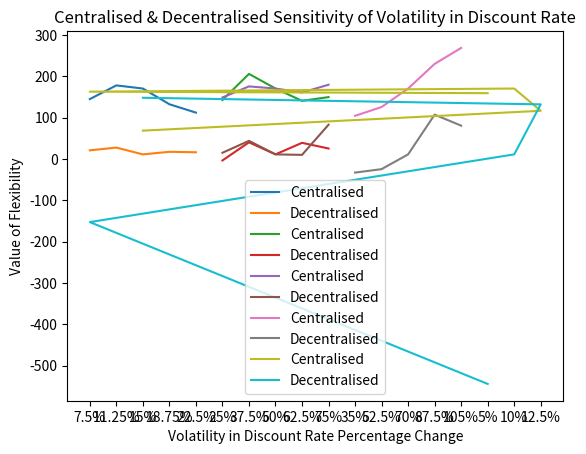

Source code (Python):
import matplotlib.pyplot as plt
import numpy as np

#Main function to calculate flexibility
def central(args):
    a = args[1] - args[0]
    # b = args[2] - args[0]
    # c = args[2] - args[1]
    return a

def decentral(args):
    # a = args[1] - args[0]
    b = args[2] - args[0]
    # c = args[2] - args[1]
    return b

def calc2(a, b, c, d):
    e = [a, b, c, d]
    return e

cenFlexVoF = 1294.7958-1124.6001  #1061.1028 - 921.7072 1051.2945 - 989.4617
decenFlexVoF = 1135.6080-1124.6001 #875.1929 - 630.2277 798.0308 - 989.4617

#Annual Volatility
# cenM50_1 = [896.2848, 982.1970, 1094.3626]
# cenM50_1 = [935.9597, 982.1970, 1048.7318]
# decenM50_1 = [643.5914, 743.0639, 810.1298]
mainM50_1 = [1089.3222, 1233.9550, 1110.0984] #[982.1970, 1094.3626, 810.1298] 

# cenM25_1 = [940.8117, 998.6651, 1047.6571]
# decenM25_1 = [642.2279, 736.1674, 811.1842]
mainM25_1 = [1066.9065, 1244.6756, 1094.3071] #[998.6651, 1047.6571, 811.1842]

# cenP25_1 = [910.9544, 987.5118, 1036.8057]
# decenP25_1 = [636.2054, 723.3106, 789.2393]
mainP25_1 = [1088.2814, 1220.4914, 1105.4884] #[987.5118, 1036.8057, 789.2393]

# cenP50_1 = [886.4380, 976.6189, 1047.0834]
# decenP50_1 = [624.0570, 710.7016, 786.7276]
mainP50_1 = [1081.1006, 1193.0606, 1097.2009] #[976.6189, 1047.0834, 786.7276]

cenM50vof_1 = central(mainM50_1)
decenM50vof_1 = decentral(mainM50_1)
cenM25vof_1 = central(mainM25_1)
decenM25vof_1 = decentral(mainM25_1)
cenP25vof_1 = central(mainP25_1)
decenP25vof_1 = decentral(mainP25_1)
cenP50vof_1 = central(mainP50_1)
decenP50vof_1 = decentral(mainP50_1)

cenAnnualVolatility = calc2(cenM50vof_1, cenM25vof_1, cenP25vof_1, cenP50vof_1)
cenAnnualVolatility.insert(2, cenFlexVoF)
decenAnnualVolatility = calc2(decenM50vof_1, decenM25vof_1, decenP25vof_1, decenP50vof_1)
decenAnnualVolatility.insert(2, decenFlexVoF)

#Volatility Year 0
# cenM50_2 = [941.6588, 983.3856, 1030.4977]
# decenM50_2 = [643.0637, 734.6571, 811.6712]
mainM50_2 = [1138.0563, 1280.5790, 1134.3588] #[983.3856, 1030.4977, 811.6712]

# cenM25_2 = [937.1954, 985.9700, 1071.9906]
# decenM25_2 = [630.7510, 717.2699, 809.5360]
mainM25_2 = [1097.6681, 1303.2662, 1137.7909] #[985.9700, 1071.9906, 809.5360]

# cenP25_2 = [946.9252, 960.6035, 1049.7550]
# decenP25_2 = [588.3914, 726.3927, 800.5188]
mainP25_2 = [1059.7499, 1200.1682, 1098.6533] #[960.6035, 1049.7550, 800.5188]

# cenP50_2 = [919.0016, 944.2297, 1034.7589]
# decenP50_2 = [620.6265, 697.2473, 775.2539]
mainP50_2 = [1076.7213, 1226.1826, 1101.9709] #[944.2297, 1034.7589, 775.2539]

cenM50vof_2 = central(mainM50_2)
decenM50vof_2 = decentral(mainM50_2)
cenM25vof_2 = central(mainM25_2)
decenM25vof_2 = decentral(mainM25_2)
cenP25vof_2 = central(mainP25_2)
decenP25vof_2 = decentral(mainP25_2)
cenP50vof_2 = central(mainP50_2)
decenP50vof_2 = decentral(mainP50_2)

cenVolatilityYear = calc2(cenM50vof_2, cenM25vof_2, cenP25vof_2, cenP50vof_2)
cenVolatilityYear.insert(2, cenFlexVoF)
decenVolatilityYear = calc2(decenM50vof_2, decenM25vof_2, decenP25vof_2, decenP50vof_2)
decenVolatilityYear.insert(2, decenFlexVoF)

# #Volatility M
# cenM50_3 = [958.9159, 1033.5657, 1094.1578]
# decenM50_3 = [647.2243, 731.7966, 811.5619]
mainM50_3 = [1120.4874, 1269.1022, 1135.3497]

# cenM25_3 = [963.7137, 1026.5372, 1066.5519]
# decenM25_3 = [629.6868, 717.8459, 803.0456]
mainM25_3 = [1073.7870, 1249.1250, 1117.5388]

# cenP25_3 = [904.1607, 950.8312, 1057.8792]
# decenP25_3 = [608.4615, 715.4285, 781.6068]
mainP25_3 = [1072.7311, 1233.3062, 1082.5242]

# cenP50_3 = [867.6315, 924.1184, 1012.2813]
# decenP50_3 = [607.6411, 705.6421, 768.3788]
mainP50_3 = [990.7980, 1170.1455, 1073.4901]

cenM50vof_3 = central(mainM50_3)
decenM50vof_3 = decentral(mainM50_3)
cenM25vof_3 = central(mainM25_3)
decenM25vof_3 = decentral(mainM25_3)
cenP25vof_3 = central(mainP25_3)
decenP25vof_3 = decentral(mainP25_3)
cenP50vof_3 = central(mainP50_3)
decenP50vof_3 = decentral(mainP50_3)

cenVolatilityM = calc2(cenM50vof_3, cenM25vof_3, cenP25vof_3, cenP50vof_3)
cenVolatilityM.insert(2, cenFlexVoF)
decenVolatilityM = calc2(decenM50vof_3, decenM25vof_3, decenP25vof_3, decenP50vof_3)
decenVolatilityM.insert(2, decenFlexVoF)

# #Volatility B
# cenM50_4 = [951.8139, 1048.5383, 1097.0584]
# decenM50_4 = [612.7190, 746.4664, 787.3803]
mainM50_4 = [1150.1112, 1254.3232, 1117.0693] #[1048.5383, 1097.0584, 787.3803]

# cenM25_4 = [922.8307, 1036.6916, 1049.2077]
# decenM25_4 = [607.1000, 733.3015, 781.7328]
mainM25_4 = [1109.7422, 1235.2528, 1085.0702] #[1036.6916, 1049.2077, 781.7328]

# cenP25_4 = [925.2086, 947.7968, 1049.6719]
# decenP25_4 = [656.7066, 689.9707, 806.4464]
mainP25_4 = [1007.8645, 1237.6247, 1114.9151] #[947.7968, 1049.6719, 806.4464]

# cenP50_4 = [905.8038, 942.4128, 1044.9294]
# decenP50_4 = [644.5355, 707.8535, 821.8965]
mainP50_4 = [1029.5183, 1297.9006, 1109.9649] #[942.4128, 1044.9294, 821.8965]

cenM50vof_4 = central(mainM50_4)
decenM50vof_4 = decentral(mainM50_4)
cenM25vof_4 = central(mainM25_4)
decenM25vof_4 = decentral(mainM25_4)
cenP25vof_4 = central(mainP25_4)
decenP25vof_4 = decentral(mainP25_4)
cenP50vof_4 = central(mainP50_4)
decenP50vof_4 = decentral(mainP50_4)

cenVolatilityB = calc2(cenM50vof_4, cenM25vof_4, cenP25vof_4, cenP50vof_4)
cenVolatilityB.insert(2, cenFlexVoF)
decenVolatilityB = calc2(decenM50vof_4, decenM25vof_4, decenP25vof_4, decenP50vof_4)
decenVolatilityB.insert(2, decenFlexVoF)

# #Discount Rate
# cenM50_5 = [2371.2065, 2289.3679, 2412.4436]
# decenM50_5 = [1412.8215, 1463.4684, 1522.2287]
mainM50_5 = [2576.8265, 2735.7860, 2032.8422] #[2289.3679, 2412.4436, 1522.2287]

# cenM25_5 = [1480.2829, 1501.6779, 1643.4175]
# decenM25_5 = [924.0209, 996.0528, 1107.6907]
mainM25_5 = [1654.6167, 1817.2609, 1501.8914] #[1501.6779, 1643.4175, 1107.6907]

# cenP25_5 = [555.2622, 651.6729, 723.6421]
# decenP25_5 = [398.1390, 536.9045, 597.6356]
mainP25_5 = [717.2100, 833.5633, 849.1241] #[651.6729, 723.6421, 597.6356]

# cenP50_5 = [272.7770, 418.5133, 474.0908]
# decenP50_5 = [260.2608, 360.7863, 420.2335]
mainP50_5 = [507.0322, 575.4193, 654.9336] #[418.5133, 474.0908, 420.2335]

cenM50vof_5 = central(mainM50_5)
decenM50vof_5 = decentral(mainM50_5)
cenM25vof_5 = central(mainM25_5)
decenM25vof_5 = decentral(mainM25_5)
cenP25vof_5 = central(mainP25_5)
decenP25vof_5 = decentral(mainP25_5)
cenP50vof_5 = central(mainP50_5)
decenP50vof_5 = decentral(mainP50_5)

cenVolatilityDiscountRate = (calc2(cenM50vof_5, cenM25vof_5, cenP25vof_5, cenP50vof_5))
cenVolatilityDiscountRate.insert(2, cenFlexVoF)
decenVolatilityDiscountRate = (calc2(decenM50vof_5, decenM25vof_5, decenP25vof_5, decenP50vof_5))
decenVolatilityDiscountRate.insert(2, decenFlexVoF)

print(cenAnnualVolatility)
print(decenAnnualVolatility)
print(cenVolatilityYear)
print(decenVolatilityYear)
print(cenVolatilityM)
print(decenVolatilityM)
print(cenVolatilityB)
print(decenVolatilityB)
print(cenVolatilityDiscountRate)
print(decenVolatilityDiscountRate)

#Graphs
title = ["7.5%", "11.25%", "15%", "18.75%", "22.5%"]
plt.plot(title, cenAnnualVolatility, label="Centralised")
plt.plot(title, decenAnnualVolatility, label="Decentralised")
plt.title('Centralised & Decentralised Sensitivity of Annual Volatility')
plt.ylabel('Value of Flexibility')
plt.xlabel('Annual Volatility Percentage Change')
plt.legend()
plt.show()

title = ["25%", "37.5%", "50%","62.5%", "75%"]
plt.plot(title, cenVolatilityYear, label="Centralised")
plt.plot(title, decenVolatilityYear, label="Decentralised")
plt.title('Centralised & Decentralised Sensitivity of Volatility in Year 0')
plt.ylabel('Value of Flexibility')
plt.xlabel('Volatility in Year 0 Percentage Change')
plt.legend()
plt.show()

title = ["25%", "37.5%", "50%","62.5%", "75%"]
plt.plot(title, cenVolatilityM, label="Centralised")
plt.plot(title, decenVolatilityM, label="Decentralised")
plt.title('Centralised & Decentralised Sensitivity of Volatility M')
plt.ylabel('Value of Flexibility')
plt.xlabel('Volatility M Percentage Change')
plt.legend()
plt.show()

title = ["35%", "52.5%", "70%", "87.5%", "105%"]
plt.plot(title, cenVolatilityB, label="Centralised")
plt.plot(title, decenVolatilityB, label="Decentralised")
plt.title('Centralised & Decentralised Sensitivity of Volatility B')
plt.ylabel('Value of Flexibility')
plt.xlabel('Volatility B Percentage Change')
plt.legend()
plt.show()

title = ["5%", "7.5%", "10%", "12.5%", "15%"]
plt.plot(title, cenVolatilityDiscountRate, label="Centralised")
plt.plot(title, decenVolatilityDiscountRate, label="Decentralised")
plt.title('Centralised & Decentralised Sensitivity of Volatility in Discount Rate')
plt.ylabel('Value of Flexibility')
plt.xlabel('Volatility in Discount Rate Percentage Change')
plt.legend()
plt.show()